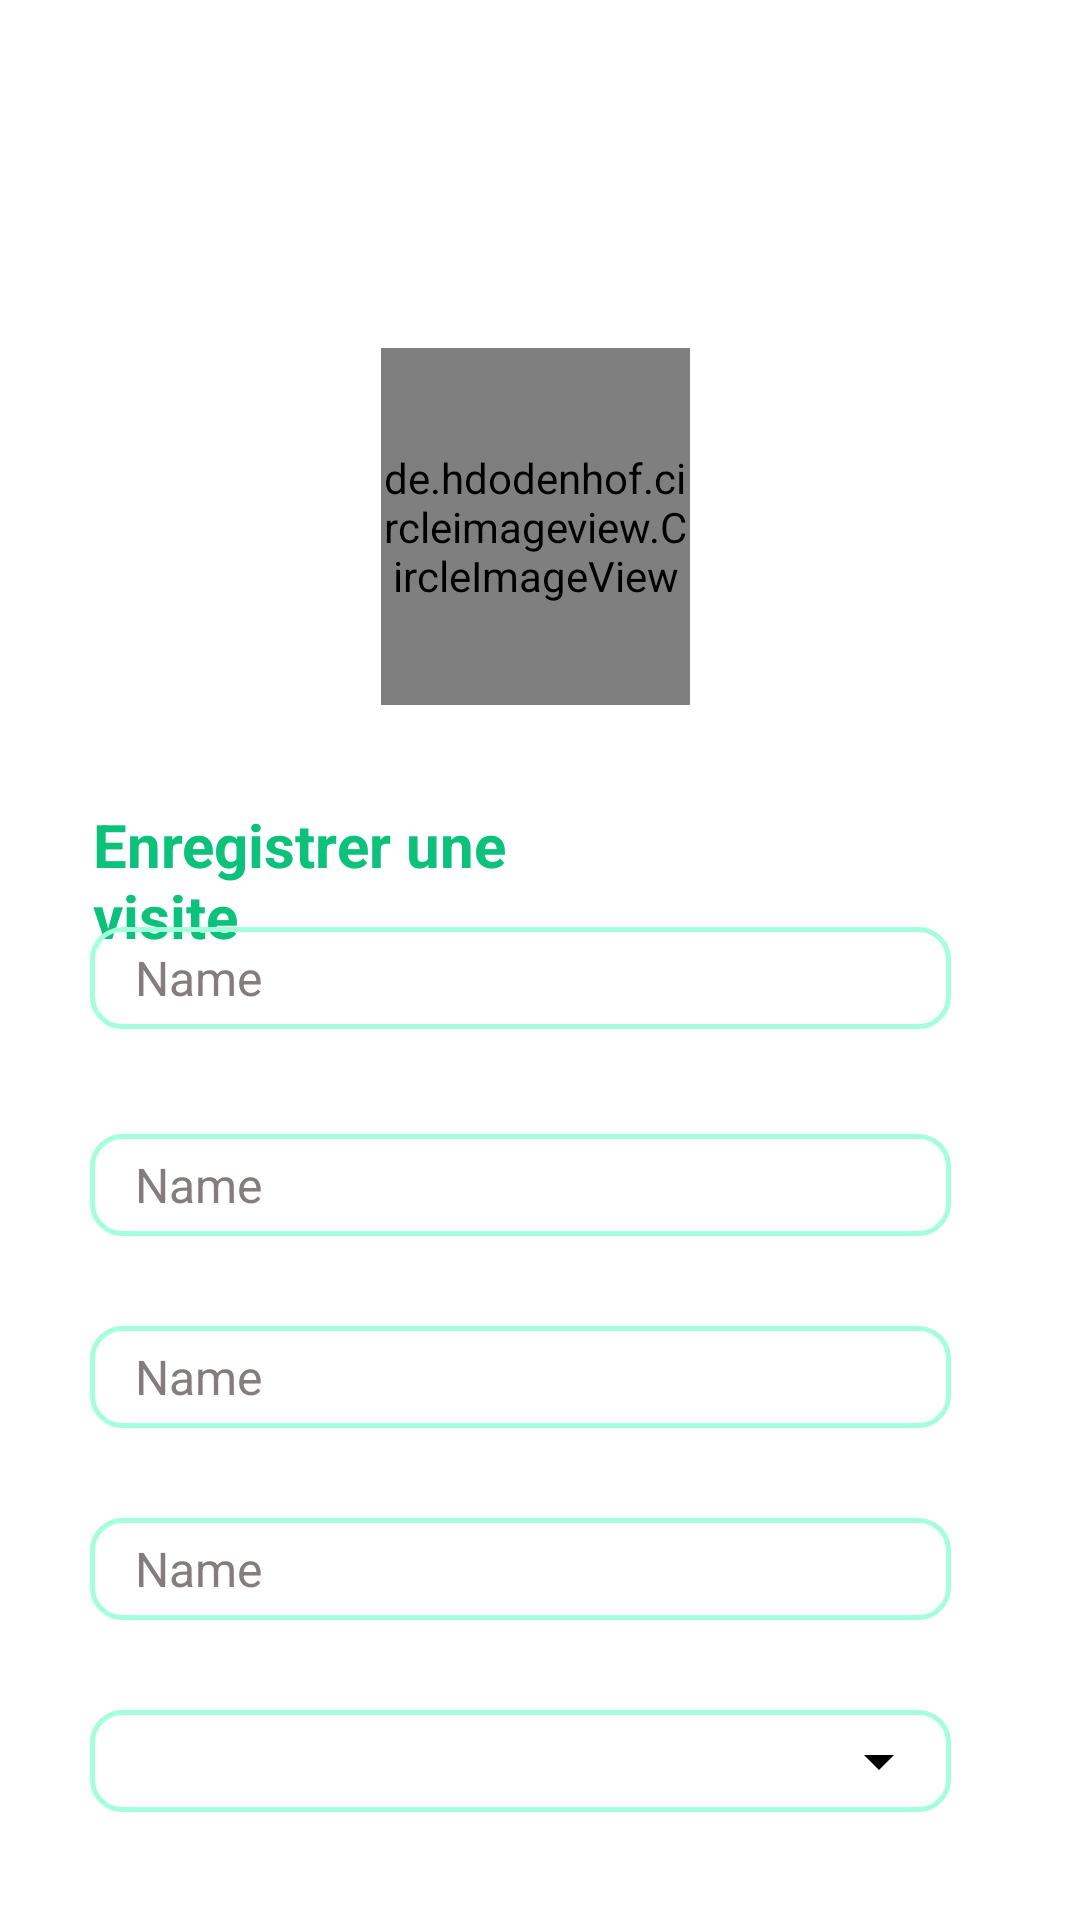

Reconstruct the res/layout file that produces this screen, plus the resources it refers to.
<!-- AndroidManifest.xml: application theme Theme.AppCompat.NoActionBar -->
<!-- res/layout/activity_visite.xml -->
<?xml version="1.0" encoding="utf-8"?>
<RelativeLayout xmlns:android="http://schemas.android.com/apk/res/android"
    xmlns:app="http://schemas.android.com/apk/res-auto"
    xmlns:tools="http://schemas.android.com/tools"
    android:layout_width="match_parent"
    android:layout_height="match_parent"
    android:background="@color/white"
    tools:context=".Visite">

    <de.hdodenhof.circleimageview.CircleImageView
        android:id="@+id/uprimage"
        android:layout_width="153dp"
        android:layout_height="119dp"
        android:layout_alignParentStart="true"
        android:layout_alignParentTop="true"
        android:layout_alignParentEnd="true"
        android:layout_gravity="center"
        android:layout_marginStart="127dp"
        android:layout_marginTop="116dp"
        android:layout_marginEnd="130dp"
        android:layout_marginBottom="536dp"
        android:src="@drawable/union_2"
        app:civ_border_color="@color/white"
        app:civ_border_width="2dp"
        app:civ_circle_background_color="@color/grey" />

    <RelativeLayout
        android:id="@+id/register"
        android:layout_width="match_parent"
        android:layout_height="422dp"
        android:layout_below="@id/uprimage"
        android:layout_alignParentStart="true"
        android:layout_alignParentTop="true"
        android:layout_alignParentEnd="true"
        android:layout_marginStart="0dp"
        android:layout_marginTop="259dp"
        android:layout_marginEnd="0dp">

        <TextView
            android:id="@+id/textView22"
            android:layout_width="wrap_content"
            android:layout_height="wrap_content"
            android:layout_alignParentStart="true"
            android:layout_alignParentTop="true"
            android:layout_alignParentEnd="true"
            android:layout_marginStart="31dp"
            android:layout_marginTop="9dp"
            android:layout_marginEnd="187dp"
            android:text="Enregistrer une visite"
            android:textColor="@color/green"
            android:textSize="20sp"
            android:textStyle="bold" />

        <TextView
            android:id="@+id/textView23"
            android:layout_width="338dp"
            android:layout_height="34dp"
            android:layout_alignParentStart="true"
            android:layout_alignParentTop="true"
            android:layout_alignParentEnd="true"
            android:layout_marginStart="30dp"
            android:layout_marginTop="50dp"
            android:layout_marginEnd="43dp"
            android:background="@drawable/border"
            android:gravity="center_vertical"
            android:paddingStart="15dp"
            android:text="Name"
            android:textColor="@color/grey"
            android:textSize="16sp" />

        <TextView
            android:id="@+id/textView24"
            android:layout_width="338dp"
            android:layout_height="34dp"
            android:layout_below="@+id/textView23"
            android:layout_alignParentStart="true"
            android:layout_alignParentEnd="true"
            android:layout_marginStart="30dp"
            android:layout_marginTop="35dp"
            android:layout_marginEnd="43dp"
            android:background="@drawable/border"
            android:gravity="center_vertical"
            android:paddingStart="15dp"
            android:text="Name"
            android:textColor="@color/grey"
            android:textSize="16sp" />

        <TextView
            android:id="@+id/textView28"
            android:layout_width="338dp"
            android:layout_height="34dp"
            android:layout_below="@+id/textView24"
            android:layout_alignParentStart="true"
            android:layout_alignParentEnd="true"
            android:layout_marginStart="30dp"
            android:layout_marginTop="30dp"
            android:layout_marginEnd="43dp"
            android:background="@drawable/border"
            android:gravity="center_vertical"
            android:paddingStart="15dp"
            android:text="Name"
            android:textColor="@color/grey"
            android:textSize="16sp" />

        <TextView
            android:id="@+id/textView32"
            android:layout_width="338dp"
            android:layout_height="34dp"
            android:layout_below="@+id/textView28"
            android:layout_alignParentStart="true"
            android:layout_alignParentEnd="true"
            android:layout_marginStart="30dp"
            android:layout_marginTop="30dp"
            android:layout_marginEnd="43dp"
            android:background="@drawable/border"
            android:gravity="center_vertical"
            android:paddingStart="15dp"
            android:text="Name"
            android:textColor="@color/grey"
            android:textSize="16sp" />

        <RelativeLayout
            android:id="@+id/sexe"
            android:layout_width="338dp"
            android:layout_height="wrap_content"
            android:layout_below="@+id/textView32"
            android:layout_alignParentStart="true"
            android:layout_alignParentEnd="true"
            android:layout_marginStart="30dp"
            android:layout_marginTop="30dp"
            android:layout_marginEnd="43dp"
            android:background="@drawable/border">

            <Spinner
                android:id="@+id/spinner"
                android:layout_width="338dp"
                android:layout_height="34dp"
                android:layout_alignParentStart="true"
                android:layout_alignParentEnd="true"
                android:layout_marginStart="0dp"
                android:layout_marginEnd="0dp"
                android:backgroundTint="@color/black"
                android:entries="@array/Sexe"
                android:paddingStart="15dp" />
        </RelativeLayout>

    </RelativeLayout>

    <LinearLayout
        android:layout_width="267dp"
        android:layout_height="82dp"
        android:layout_below="@+id/register"
        android:layout_alignParentStart="true"
        android:layout_alignParentEnd="true"
        android:layout_gravity="center_horizontal"
        android:layout_marginStart="74dp"
        android:layout_marginTop="67dp"
        android:layout_marginEnd="70dp">

        <ImageView
            android:id="@+id/imageView14"
            android:layout_width="60dp"
            android:layout_height="50dp"
            android:layout_gravity="left|center_vertical"
            app:srcCompat="@drawable/groupe_24" />

        <ImageView
            android:id="@+id/imageView15"
            android:layout_width="60dp"
            android:layout_height="50dp"
            android:layout_gravity="right|center_vertical"
            android:layout_marginLeft="150dp"
            app:srcCompat="@drawable/groupe_23" />
    </LinearLayout>

</RelativeLayout>
<!-- resources referenced by this layout -->
<resources>
  <string-array name="Sexe">
          <item>S</item>
          <item>F</item>
      </string-array>
  <color name="black">#FF000000</color>
  <color name="green">#0CC17C</color>
  <color name="grey">#837D7D</color>
  <color name="white">#FFFFFFFF</color>
  <!-- drawable border (drawable) -->
  <?xml version="1.0" encoding="utf-8"?>
  <shape xmlns:android="http://schemas.android.com/apk/res/android">
      <stroke
          android:color="@color/green2"
          android:width="1.5dp" />
      <corners android:radius="10dp"/>
  </shape>
  <!-- drawable groupe_23: png bitmap (drawable, 2589 bytes) -->
  <!-- drawable groupe_24: png bitmap (drawable, 2284 bytes) -->
  <!-- drawable union_2: png bitmap (drawable, 749 bytes) -->
  <color name="green2">#A4FFDC</color>
</resources>
